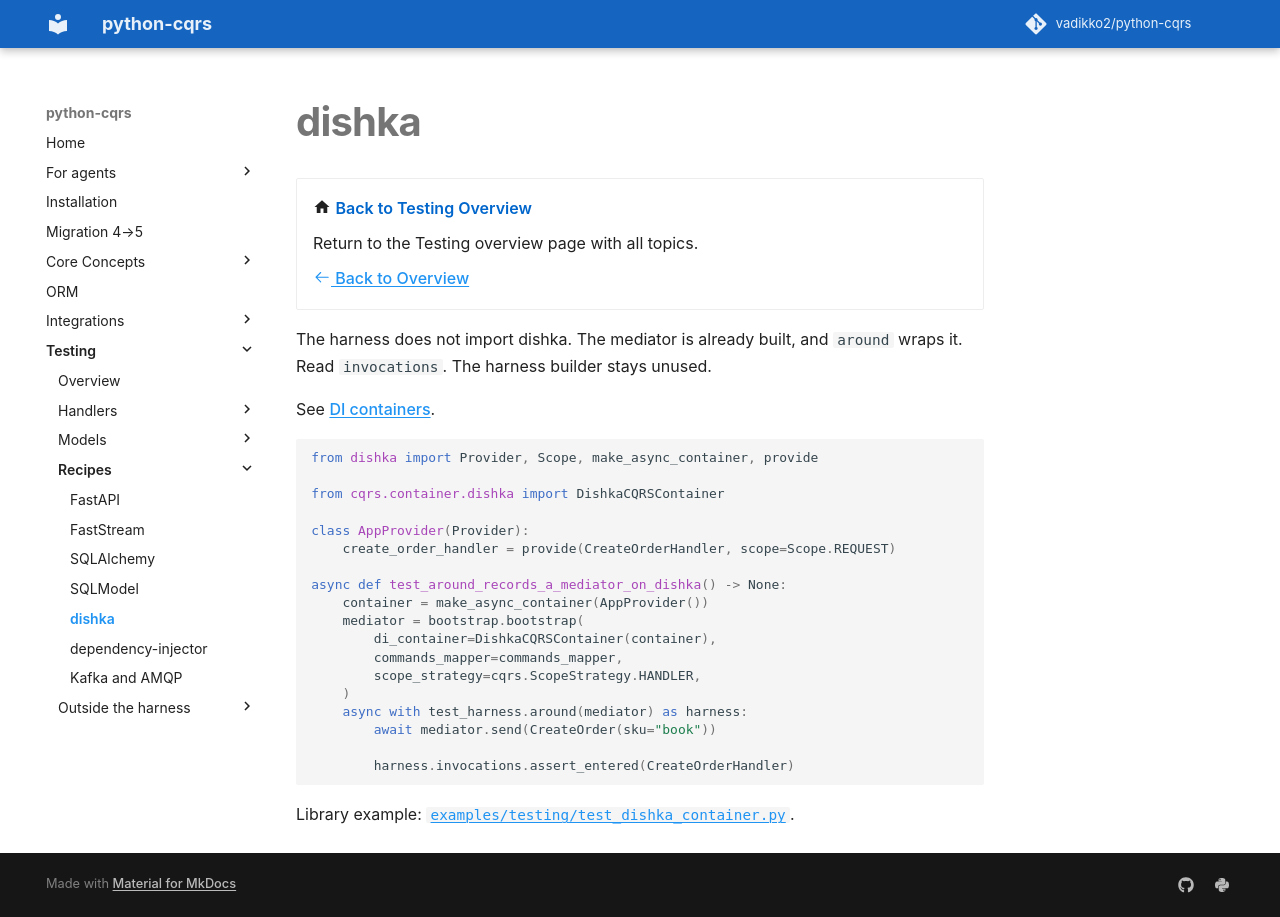

repository: pypatterns/python-cqrs-mkdocs · page: 5.0/testing/dishka/index.html · generator: mkdocs

---
title: dishka
description: around wraps a mediator that is already built. The harness does not import dishka.
---

# dishka

<div class="grid cards" markdown>

-   :material-home: **Back to Testing Overview**

    Return to the Testing overview page with all topics.

    [:octicons-arrow-left-24: Back to Overview](index.md)

</div>

The harness does not import dishka. The mediator is already built, and `around` wraps it. Read `invocations`. The harness builder stays unused.

See [DI containers](../bootstrap/di_containers.md).

```python
from dishka import Provider, Scope, make_async_container, provide

from cqrs.container.dishka import DishkaCQRSContainer

class AppProvider(Provider):
    create_order_handler = provide(CreateOrderHandler, scope=Scope.REQUEST)

async def test_around_records_a_mediator_on_dishka() -> None:
    container = make_async_container(AppProvider())
    mediator = bootstrap.bootstrap(
        di_container=DishkaCQRSContainer(container),
        commands_mapper=commands_mapper,
        scope_strategy=cqrs.ScopeStrategy.HANDLER,
    )
    async with test_harness.around(mediator) as harness:
        await mediator.send(CreateOrder(sku="book"))

        harness.invocations.assert_entered(CreateOrderHandler)
```

Library example: [`examples/testing/test_dishka_container.py`](https://github.com/vadikko2/python-cqrs/blob/master/examples/testing/test_dishka_container.py).
